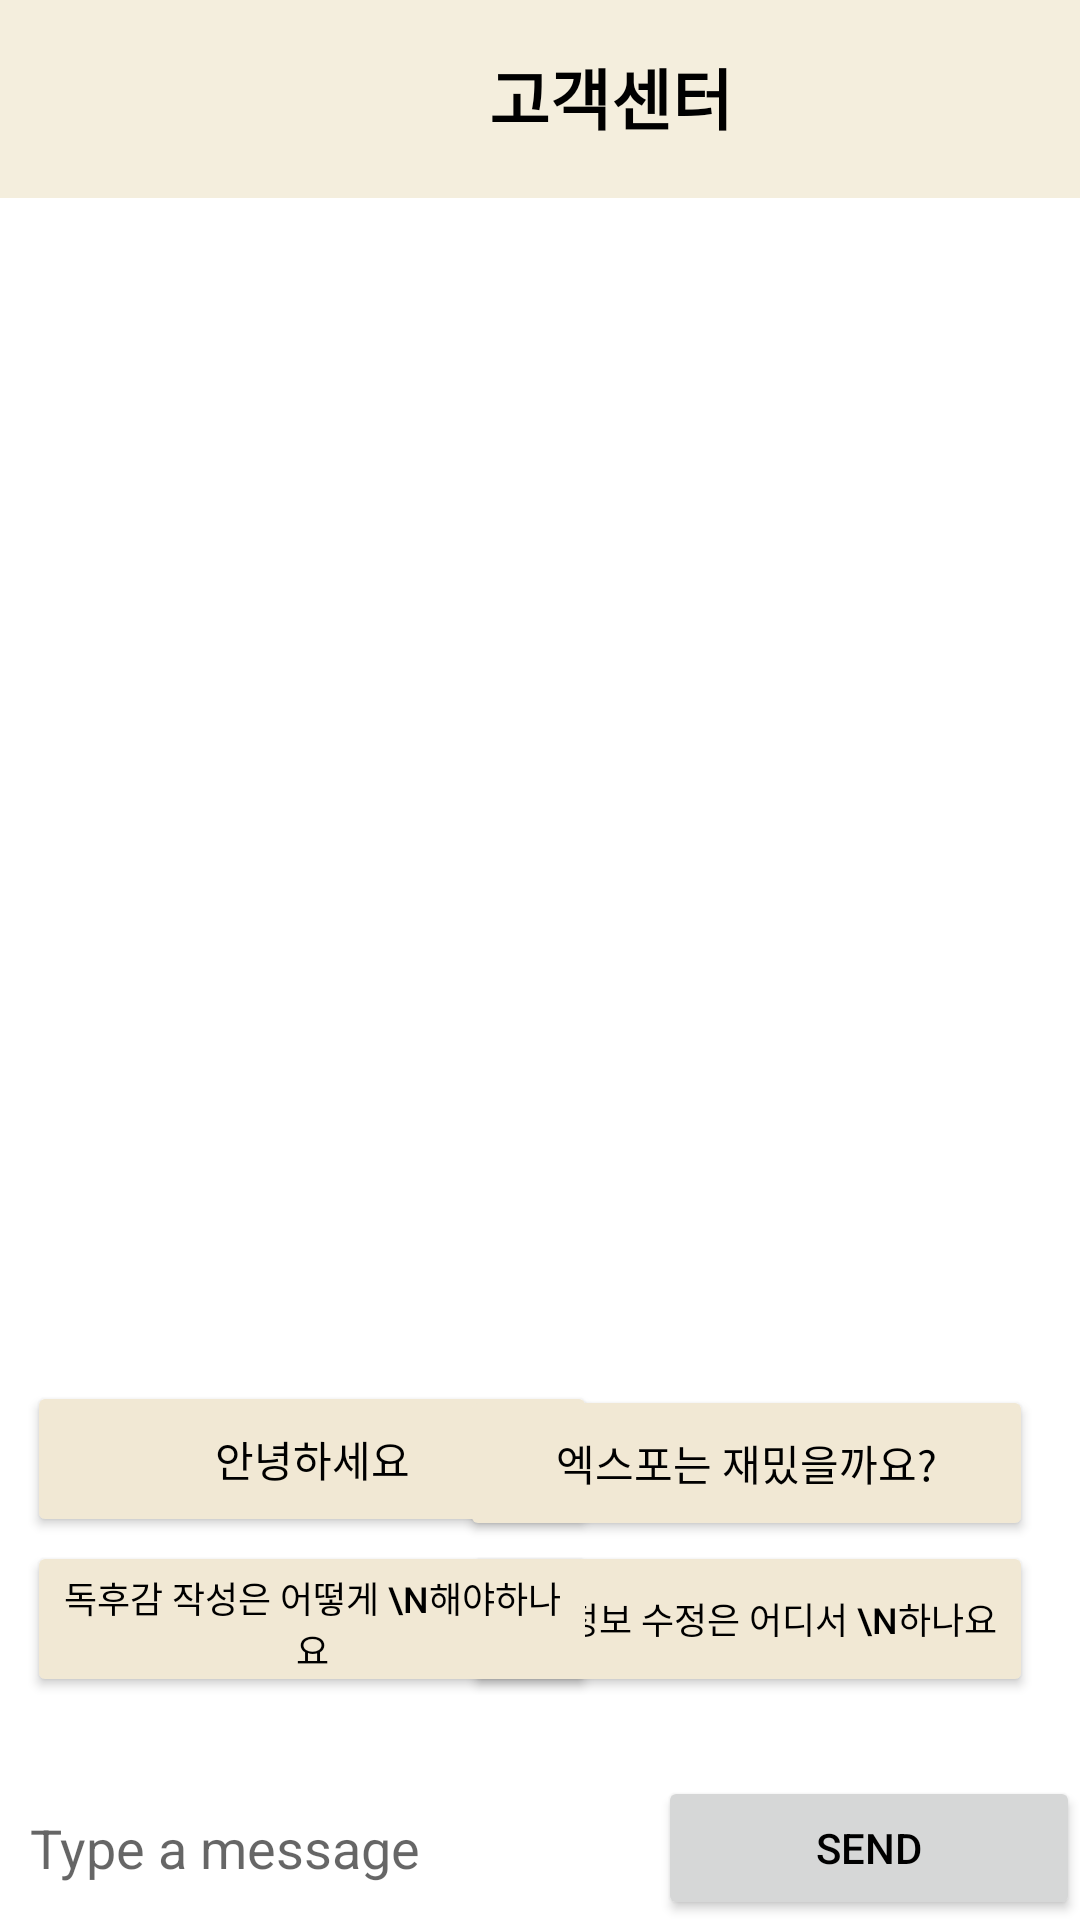

Layout XML and referenced resources for this Android screen:
<!-- AndroidManifest.xml: application theme Theme.Book -->
<!-- res/layout/chat_bot.xml -->
<?xml version="1.0" encoding="utf-8"?>
<androidx.constraintlayout.widget.ConstraintLayout xmlns:android="http://schemas.android.com/apk/res/android"
    xmlns:app="http://schemas.android.com/apk/res-auto"
    xmlns:tools="http://schemas.android.com/tools"
    android:layout_width="match_parent"
    android:layout_height="match_parent"
    android:background="@color/white">

    
    <View
        android:id="@+id/top_bar"
        android:layout_width="408dp"
        android:layout_height="66dp"
        android:background="@color/rlqhs"
        app:layout_constraintEnd_toEndOf="parent"
        app:layout_constraintStart_toStartOf="parent"
        app:layout_constraintTop_toTopOf="parent" />

    <ImageButton
        android:id="@+id/back_button"
        android:layout_width="31dp"
        android:layout_height="39dp"
        android:background="@drawable/back_icon"
        android:backgroundTint="@android:color/black"
        android:layout_marginStart="16dp"
        android:layout_marginTop="13dp"
        app:layout_constraintStart_toStartOf="parent"
        app:layout_constraintTop_toTopOf="parent" />

    <TextView
        android:id="@+id/title_text"
        android:layout_width="wrap_content"
        android:layout_height="wrap_content"
        android:layout_marginStart="116dp"
        android:layout_marginTop="16dp"
        android:text="고객센터"
        android:textColor="@android:color/black"
        android:textSize="22sp"
        android:textStyle="bold"
        app:layout_constraintStart_toEndOf="@id/back_button"
        app:layout_constraintTop_toTopOf="parent" />

    

    

    <ListView
        android:id="@+id/chat_list_view"
        android:layout_width="410dp"
        android:layout_height="480dp"
        android:divider="@android:color/darker_gray"
        android:dividerHeight="1dp"
        app:layout_constraintBottom_toBottomOf="parent"
        app:layout_constraintEnd_toEndOf="parent"
        app:layout_constraintHorizontal_bias="0.0"
        app:layout_constraintStart_toStartOf="parent"
        app:layout_constraintTop_toTopOf="parent"
        app:layout_constraintVertical_bias="0.239" />

    <Button
        android:id="@+id/button_info_update"
        android:layout_width="190dp"
        android:layout_height="52dp"
        android:layout_margin="4dp"
        android:backgroundTint="@color/button"
        android:text="회원정보 수정은 어디서 \n하나요"
        android:textColor="@color/black"
        android:textSize="12dp"
        app:layout_constraintBottom_toBottomOf="parent"
        app:layout_constraintEnd_toEndOf="parent"
        app:layout_constraintHorizontal_bias="0.927"
        app:layout_constraintStart_toStartOf="parent"
        app:layout_constraintTop_toTopOf="parent"
        app:layout_constraintVertical_bias="0.879" />

    <Button
        android:id="@+id/button_greeting"
        android:layout_width="190dp"
        android:layout_height="52dp"
        android:layout_margin="4dp"
        android:backgroundTint="@color/button"
        android:text="안녕하세요"
        android:textColor="@android:color/black"
        app:layout_constraintBottom_toBottomOf="parent"
        app:layout_constraintEnd_toEndOf="parent"
        app:layout_constraintHorizontal_bias="0.031"
        app:layout_constraintStart_toStartOf="parent"
        app:layout_constraintTop_toTopOf="parent"
        app:layout_constraintVertical_bias="0.787" />

    <Button
        android:id="@+id/button_grade"
        android:layout_width="191dp"
        android:layout_height="52dp"
        android:layout_margin="4dp"
        android:backgroundTint="@color/button"
        android:text="엑스포는 재밌을까요?"
        android:textColor="@android:color/black"
        app:layout_constraintBottom_toBottomOf="parent"
        app:layout_constraintEnd_toEndOf="parent"
        app:layout_constraintHorizontal_bias="0.927"
        app:layout_constraintStart_toStartOf="parent"
        app:layout_constraintTop_toTopOf="parent"
        app:layout_constraintVertical_bias="0.789" />

    <Button
        android:id="@+id/button_report"
        android:layout_width="190dp"
        android:layout_height="52dp"
        android:layout_margin="4dp"
        android:backgroundTint="@color/button"
        android:text="독후감 작성은 어떻게 \n해야하나요"
        android:textColor="@color/black"
        android:textSize="12dp"
        app:layout_constraintBottom_toBottomOf="parent"
        app:layout_constraintEnd_toEndOf="parent"
        app:layout_constraintHorizontal_bias="0.031"
        app:layout_constraintStart_toStartOf="parent"
        app:layout_constraintTop_toTopOf="parent"
        app:layout_constraintVertical_bias="0.879" />

    <LinearLayout
        android:id="@+id/input_section"
        android:layout_width="match_parent"
        android:layout_height="wrap_content"
        android:orientation="horizontal"
        android:gravity="center_vertical"
        android:layout_marginTop="10dp"
        app:layout_constraintBottom_toBottomOf="parent">

        <EditText
            android:id="@+id/chat_input"
            android:layout_width="0dp"
            android:layout_height="46dp"
            android:layout_weight="4"
            android:hint="Type a message"
            android:background="@android:color/white"
            android:paddingStart="10dp"
            android:layout_marginEnd="10dp" />

        <Button
            android:id="@+id/send_button"
            android:layout_width="wrap_content"
            android:layout_height="wrap_content"
            android:text="Send"
            android:textColor="@android:color/black"
            android:layout_weight="1" />
    </LinearLayout>

</androidx.constraintlayout.widget.ConstraintLayout>
<!-- resources referenced by this layout -->
<resources>
  <color name="black">#000000</color>
  <color name="button">#f1e8d4</color>
  <color name="rlqhs">#F4EEDD</color>
  <color name="white">#FFFFFF</color>
  <style name="Theme.Book" parent="Base.Theme.Book" />
  <style name="Base.Theme.Book" parent="Theme.AppCompat.Light.NoActionBar">
          
          
      </style>
</resources>
